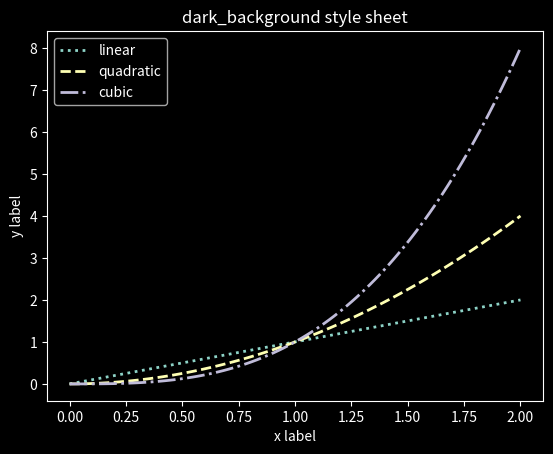

Write Python code to recreate this figure.
# dark_background style sheet
import matplotlib.pyplot as plt
import numpy as np

plt.style.use('dark_background')

x = np.linspace(0, 2, 100)

fig, ax = plt.subplots()
ax.set_title('dark_background style sheet')
ax.set_xlabel('x label')
ax.set_ylabel('y label')
ax.plot(x, x, label='linear', linestyle=':', lw=2)
ax.plot(x, x**2, label='quadratic', ls='--', lw=2)
ax.plot(x, x**3, label='cubic', ls='-.', lw=2)


plt.legend()

plt.savefig('dark_background_style_sheet.pdf')
plt.show()
